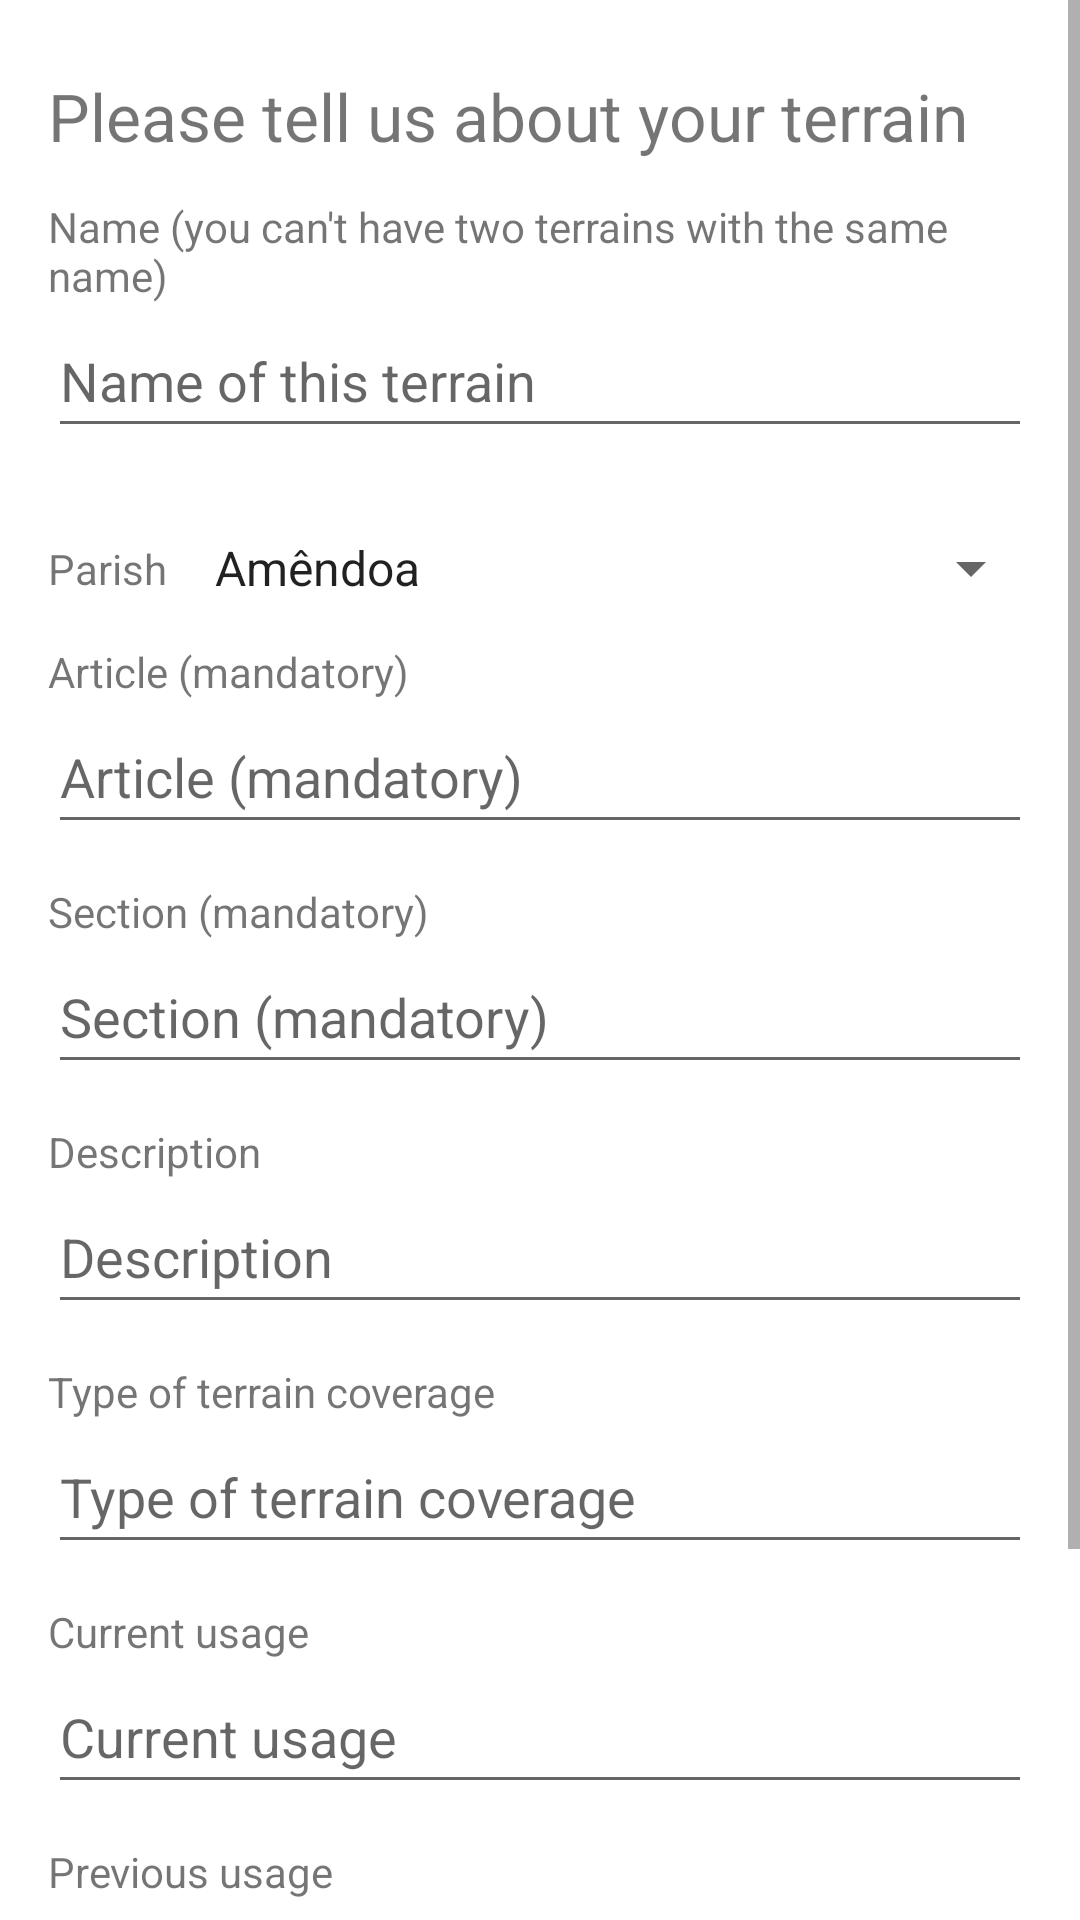

The Android layout XML behind this screen, and the referenced resources:
<!-- AndroidManifest.xml: application theme Theme.Civitas -->
<!-- res/layout/fragment_terrain_info.xml -->
<?xml version="1.0" encoding="utf-8"?>
<ScrollView xmlns:android="http://schemas.android.com/apk/res/android"
    xmlns:app="http://schemas.android.com/apk/res-auto"
    xmlns:tools="http://schemas.android.com/tools"
    android:layout_width="match_parent"
    android:layout_height="match_parent"
    android:fillViewport="true"
    tools:context=".ui.home.TerrainInfoFragment">

    <androidx.constraintlayout.widget.ConstraintLayout
        android:layout_width="match_parent"
        android:layout_height="wrap_content"
        android:padding="@dimen/activity_horizontal_margin">

        <TextView
            android:id="@+id/terrain_data_title_prompt"
            android:layout_width="wrap_content"
            android:layout_height="wrap_content"
            android:layout_marginTop="8dp"
            android:text="@string/terrain_data_insert_prompt"
            android:textSize="@dimen/medium_text"
            app:layout_constraintStart_toStartOf="parent"
            app:layout_constraintTop_toTopOf="parent" />

        <Button
            android:id="@+id/terrain_submit_button"
            android:layout_width="wrap_content"
            android:layout_height="wrap_content"
            android:layout_marginTop="48dp"
            android:enabled="false"
            android:text="@string/set_terrain_area"
            app:layout_constraintEnd_toEndOf="parent"
            app:layout_constraintStart_toStartOf="parent"
            app:layout_constraintTop_toBottomOf="@id/terrain_previous_usage_field" />

        <EditText
            android:id="@+id/terrain_name_field"
            android:layout_width="0dp"
            android:layout_height="wrap_content"
            android:layout_marginTop="48dp"
            android:autofillHints="name"
            android:hint="@string/terrain_name_prompt"
            android:minHeight="48dp"
            android:selectAllOnFocus="true"
            app:layout_constraintEnd_toEndOf="parent"
            app:layout_constraintHorizontal_bias="0.5"
            app:layout_constraintStart_toStartOf="parent"
            app:layout_constraintTop_toBottomOf="@id/terrain_data_title_prompt" />

        <TextView
            android:id="@+id/terrain_name_title"
            android:layout_width="wrap_content"
            android:layout_height="wrap_content"
            android:text="@string/prompt_name_terrain"
            app:layout_constraintBottom_toTopOf="@id/terrain_name_field"
            app:layout_constraintStart_toStartOf="@id/terrain_name_field" />

        <TextView
            android:id="@+id/terrain_parish_title"
            android:layout_width="wrap_content"
            android:layout_height="wrap_content"
            android:text="@string/parish"
            app:layout_constraintBottom_toBottomOf="@id/parish_dropdown"
            app:layout_constraintStart_toStartOf="@id/terrain_name_title"
            app:layout_constraintTop_toTopOf="@id/parish_dropdown" />

        <Spinner
            android:id="@+id/parish_dropdown"
            android:layout_width="wrap_content"
            android:layout_height="wrap_content"
            android:layout_marginStart="8dp"
            android:layout_marginTop="16dp"
            android:entries="@array/parishes"
            android:minHeight="48dp"
            android:spinnerMode="dropdown"
            app:layout_constraintStart_toEndOf="@id/terrain_parish_title"
            app:layout_constraintTop_toBottomOf="@id/terrain_name_field" />

        <TextView
            android:id="@+id/terrain_article"
            android:layout_width="wrap_content"
            android:layout_height="wrap_content"
            android:text="@string/article"
            app:layout_constraintBottom_toTopOf="@id/terrain_article_field"
            app:layout_constraintStart_toStartOf="@id/terrain_article_field" />

        <EditText
            android:id="@+id/terrain_article_field"
            android:layout_width="0dp"
            android:layout_height="wrap_content"
            android:layout_marginTop="20dp"
            android:autofillHints="name"
            android:hint="@string/article"
            android:minHeight="48dp"
            android:selectAllOnFocus="true"
            app:layout_constraintEnd_toEndOf="parent"
            app:layout_constraintHorizontal_bias="0.5"
            app:layout_constraintStart_toStartOf="parent"
            app:layout_constraintTop_toBottomOf="@id/parish_dropdown" />

        <EditText
            android:id="@+id/terrain_description_field"
            android:layout_width="0dp"
            android:layout_height="wrap_content"
            android:layout_marginTop="32dp"
            android:autofillHints="name"
            android:hint="@string/description"
            android:minHeight="48dp"
            android:selectAllOnFocus="true"
            app:layout_constraintEnd_toEndOf="parent"
            app:layout_constraintHorizontal_bias="0.5"
            app:layout_constraintStart_toStartOf="parent"
            app:layout_constraintTop_toBottomOf="@id/terrain_section_field" />

        <TextView
            android:id="@+id/terrain_description_title"
            android:layout_width="wrap_content"
            android:layout_height="wrap_content"
            android:text="@string/description"
            app:layout_constraintBottom_toTopOf="@id/terrain_description_field"
            app:layout_constraintStart_toStartOf="@id/terrain_description_field" />

        <EditText
            android:id="@+id/terrain_section_field"
            android:layout_width="0dp"
            android:layout_height="wrap_content"
            android:layout_marginTop="32dp"
            android:autofillHints="name"
            android:hint="@string/section"
            android:minHeight="48dp"
            android:selectAllOnFocus="true"
            app:layout_constraintEnd_toEndOf="parent"
            app:layout_constraintHorizontal_bias="0.5"
            app:layout_constraintStart_toStartOf="parent"
            app:layout_constraintTop_toBottomOf="@id/terrain_article_field" />

        <TextView
            android:id="@+id/terrain_section_title"
            android:layout_width="wrap_content"
            android:layout_height="wrap_content"
            android:text="@string/section"
            app:layout_constraintBottom_toTopOf="@id/terrain_section_field"
            app:layout_constraintStart_toStartOf="@id/terrain_section_field" />

        <EditText
            android:id="@+id/terrain_type_field"
            android:layout_width="0dp"
            android:layout_height="wrap_content"
            android:layout_marginTop="32dp"
            android:autofillHints="name"
            android:hint="@string/terrain_coverage_type"
            android:inputType="none"
            android:minHeight="48dp"
            android:selectAllOnFocus="true"
            app:layout_constraintEnd_toEndOf="parent"
            app:layout_constraintHorizontal_bias="0.5"
            app:layout_constraintStart_toStartOf="parent"
            app:layout_constraintTop_toBottomOf="@id/terrain_description_field" />

        <TextView
            android:id="@+id/terrain_type_title"
            android:layout_width="wrap_content"
            android:layout_height="wrap_content"
            android:text="@string/terrain_coverage_type"
            app:layout_constraintBottom_toTopOf="@id/terrain_type_field"
            app:layout_constraintStart_toStartOf="@id/terrain_type_field" />

        <TextView
            android:id="@+id/terrain_current_usage_title"
            android:layout_width="wrap_content"
            android:layout_height="wrap_content"
            android:text="@string/current_usage"
            app:layout_constraintBottom_toTopOf="@id/terrain_current_usage_field"
            app:layout_constraintStart_toStartOf="@id/terrain_current_usage_field" />

        <EditText
            android:id="@+id/terrain_current_usage_field"
            android:layout_width="0dp"
            android:layout_height="wrap_content"
            android:layout_marginTop="32dp"
            android:autofillHints="name"
            android:hint="@string/current_usage"
            android:minHeight="48dp"
            android:selectAllOnFocus="true"
            app:layout_constraintEnd_toEndOf="parent"
            app:layout_constraintHorizontal_bias="0.5"
            app:layout_constraintStart_toStartOf="parent"
            app:layout_constraintTop_toBottomOf="@id/terrain_type_field" />

        <EditText
            android:id="@+id/terrain_previous_usage_field"
            android:layout_width="0dp"
            android:layout_height="wrap_content"
            android:layout_marginTop="32dp"
            android:autofillHints="name"
            android:hint="@string/previous_usage"
            android:minHeight="48dp"
            android:selectAllOnFocus="true"
            app:layout_constraintEnd_toEndOf="parent"
            app:layout_constraintHorizontal_bias="0.5"
            app:layout_constraintStart_toStartOf="parent"
            app:layout_constraintTop_toBottomOf="@id/terrain_current_usage_field" />

        <TextView
            android:id="@+id/terrain_previous_usage_title"
            android:layout_width="wrap_content"
            android:layout_height="wrap_content"
            android:text="@string/previous_usage"
            app:layout_constraintBottom_toTopOf="@id/terrain_previous_usage_field"
            app:layout_constraintStart_toStartOf="@id/terrain_previous_usage_field" />

    </androidx.constraintlayout.widget.ConstraintLayout>
</ScrollView>
<!-- resources referenced by this layout -->
<resources>
  <array name="parishes">
          <item>@string/parish_amendoa</item>
          <item>@string/parish_cardigos</item>
          <item>@string/parish_carvoeiro</item>
          <item>@string/parish_envendos</item>
          <item>@string/parish_macao_penhascoso_aboboreira</item>
          <item>@string/parish_ortiga</item>
      </array>
  <dimen name="activity_horizontal_margin">16dp</dimen>
  <dimen name="medium_text">22sp</dimen>
  <string name="article">Article (mandatory)</string>
  <string name="current_usage">Current usage</string>
  <string name="description">Description</string>
  <string name="parish">Parish</string>
  <string name="previous_usage">Previous usage</string>
  <string name="prompt_name_terrain">Name (you can\'t have two terrains with the same name)</string>
  <string name="section">Section (mandatory)</string>
  <string name="set_terrain_area">Set terrain area</string>
  <string name="terrain_coverage_type">Type of terrain coverage</string>
  <string name="terrain_data_insert_prompt">Please tell us about your terrain</string>
  <string name="terrain_name_prompt">Name of this terrain</string>
  <style name="Theme.Civitas" parent="Theme.MaterialComponents.DayNight.DarkActionBar">
          
          <item name="colorPrimary">@color/green_500</item>
          <item name="colorPrimaryVariant">@color/green_700</item>
          <item name="colorOnPrimary">@color/white</item>
          
          <item name="colorSecondary">@color/orange_bg</item>
          <item name="colorSecondaryVariant">@color/orange_300</item>
          <item name="colorOnSecondary">@color/black</item>
          
          <item name="android:statusBarColor">?attr/colorPrimaryVariant</item>
          
          <item name="actionBarStyle">@style/Theme.Civitas.NoActionBar</item>
      </style>
  <string name="parish_amendoa" translatable="false">Amêndoa</string>
  <string name="parish_cardigos" translatable="false">Cardigos</string>
  <string name="parish_carvoeiro" translatable="false">Carvoeiro</string>
  <string name="parish_envendos" translatable="false">Envendos</string>
  <string name="parish_macao_penhascoso_aboboreira" translatable="false">Mação, Penhasco e Aboboreira</string>
  <string name="parish_ortiga" translatable="false">Ortiga</string>
  <color name="green_500">#4CAF50</color>
  <color name="green_700">#388E3C</color>
  <color name="white">#FFFFFFFF</color>
  <color name="orange_bg">#FFD5BE</color>
  <color name="orange_300">#FF9665</color>
  <color name="black">#FF000000</color>
  <style name="Theme.Civitas.NoActionBar">
          <item name="windowActionBar">false</item>
          <item name="windowNoTitle">true</item>
      </style>
</resources>
